Image classification data set "preprocess_data" (yamthcys/Detect-CMV on GitHub). Class labels (2): cmv, normal.

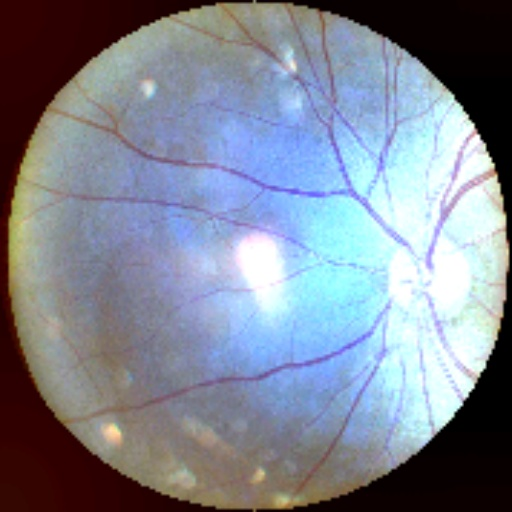
Label: normal

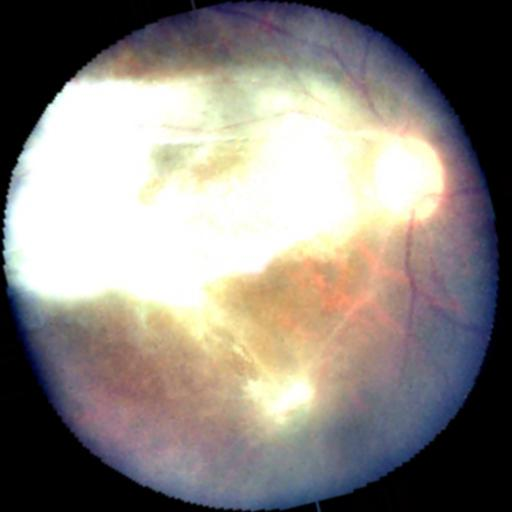
Label: cmv

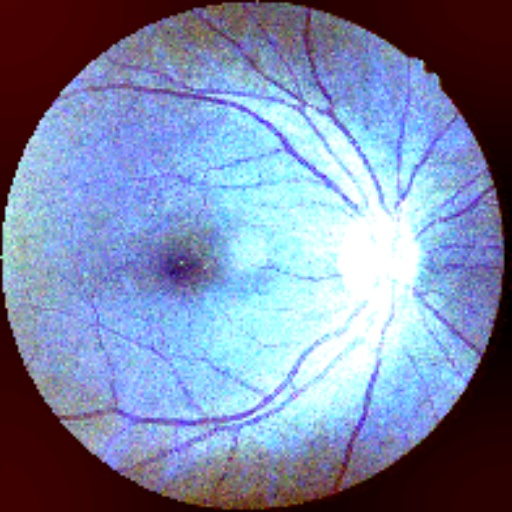
Label: normal

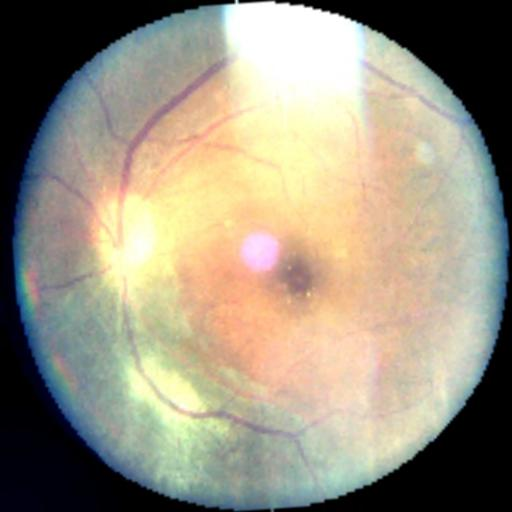
Label: cmv
